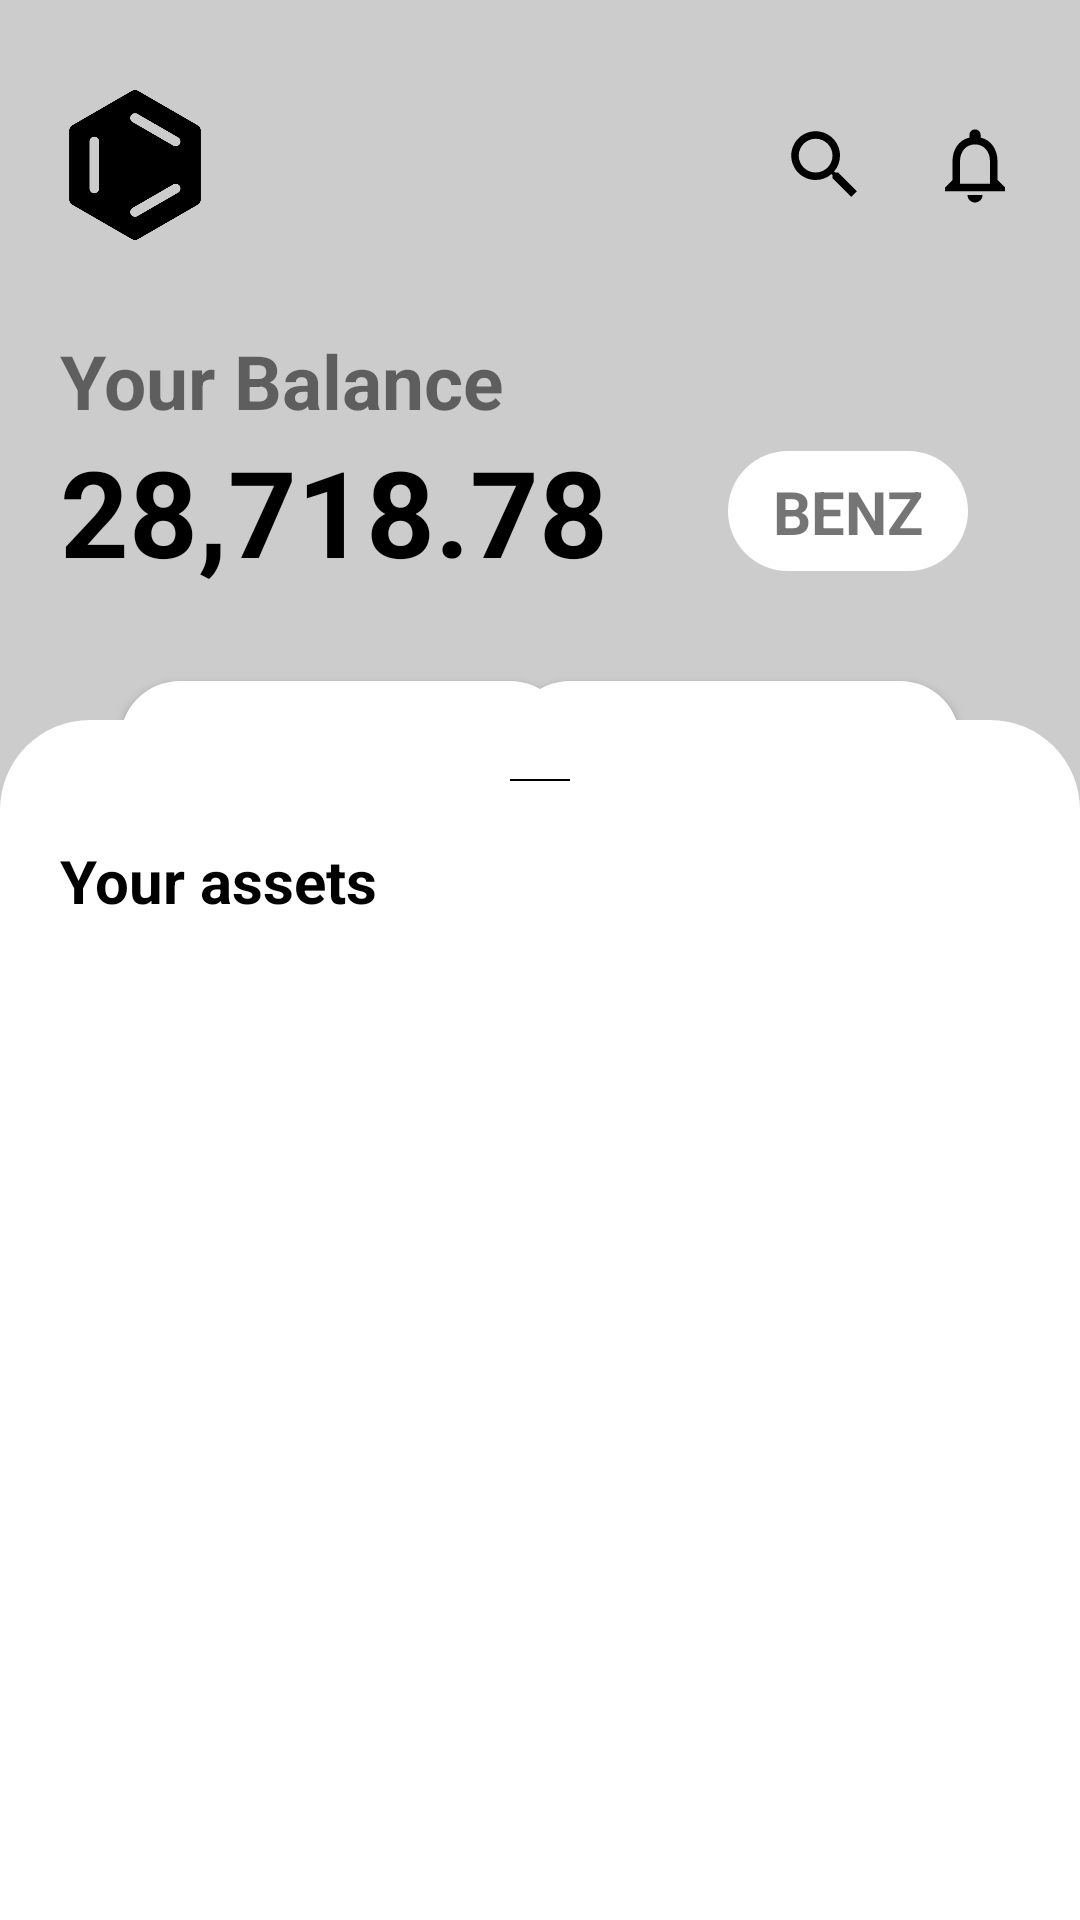

Produce the Android XML layout that renders to this screen, including the resource entries it uses.
<!-- AndroidManifest.xml: application theme Theme.BenzeneCoin -->
<!-- res/layout/activity_main.xml -->
<?xml version="1.0" encoding="utf-8"?>
<androidx.constraintlayout.widget.ConstraintLayout
    xmlns:android="http://schemas.android.com/apk/res/android"
    xmlns:app="http://schemas.android.com/apk/res-auto"
    xmlns:tools="http://schemas.android.com/tools"
    android:layout_width="match_parent"
    android:layout_height="match_parent"
    tools:context=".MainActivity">

    <androidx.constraintlayout.widget.ConstraintLayout
        android:layout_width="0dp"
        android:layout_height="0dp"
        android:background="@color/grey"
        android:padding="20dp"
        app:layout_constraintTop_toTopOf="parent"
        app:layout_constraintLeft_toLeftOf="parent"
        app:layout_constraintRight_toRightOf="parent"
        app:layout_constraintBottom_toBottomOf="parent">

        <ImageView
            android:id="@+id/symbol"
            android:layout_width="50dp"
            android:layout_height="50dp"
            android:layout_marginTop="10dp"
            android:src="@drawable/benzene"
            app:layout_constraintStart_toStartOf="parent"
            app:layout_constraintTop_toTopOf="parent" />

        <ImageView
            android:id="@+id/notification"
            android:layout_width="30dp"
            android:layout_height="30dp"
            android:layout_marginTop="20dp"
            android:src="@drawable/notification_icon"
            app:layout_constraintEnd_toEndOf="parent"
            app:layout_constraintTop_toTopOf="parent" />

        <ImageView
            android:id="@+id/search"
            android:layout_width="30dp"
            android:layout_height="30dp"
            android:layout_marginTop="20dp"
            android:layout_marginRight="20dp"
            android:src="@drawable/search_icon"
            app:layout_constraintEnd_toStartOf="@+id/notification"
            app:layout_constraintTop_toTopOf="parent" />

        <TextView
            android:id="@+id/textView"
            android:layout_width="wrap_content"
            android:layout_height="wrap_content"
            android:layout_marginTop="30dp"
            android:text="Your Balance"
            android:textSize="25dp"
            android:textStyle="bold"
            app:layout_constraintStart_toStartOf="parent"
            app:layout_constraintTop_toBottomOf="@+id/symbol" />

        <ImageView
            android:id="@+id/arrow_right"
            android:layout_width="30dp"
            android:layout_height="30dp"
            android:layout_marginTop="3dp"
            android:src="@drawable/arrow_rightt"
            app:layout_constraintBottom_toBottomOf="@+id/textView"
            app:layout_constraintStart_toEndOf="@+id/textView"
            app:layout_constraintTop_toTopOf="@+id/textView" />

        <TextView
            android:id="@+id/Balance"
            android:layout_width="wrap_content"
            android:layout_height="wrap_content"
            android:text="28,718.78"
            android:textColor="@color/black"
            android:textSize="40dp"
            android:textStyle="bold"
            app:layout_constraintStart_toStartOf="parent"
            app:layout_constraintTop_toBottomOf="@+id/textView" />

        <View
            android:id="@+id/view"
            android:layout_width="80dp"
            android:layout_height="40dp"
            android:layout_marginLeft="40dp"
            android:background="@drawable/round_corner"
            app:layout_constraintBottom_toBottomOf="@+id/Balance"
            app:layout_constraintStart_toEndOf="@+id/Balance"
            app:layout_constraintTop_toBottomOf="@+id/textView" />

        <TextView
            android:id="@+id/benz"
            android:layout_width="wrap_content"
            android:layout_height="wrap_content"
            android:text="BENZ"
            android:textSize="20dp"
            android:textStyle="bold"
            app:layout_constraintBottom_toBottomOf="@+id/view"
            app:layout_constraintEnd_toEndOf="@+id/view"
            app:layout_constraintStart_toStartOf="@+id/view"
            app:layout_constraintTop_toTopOf="@+id/view" />

        <Button
            android:id="@+id/send"
            android:layout_width="150dp"
            android:layout_height="50dp"
            android:layout_marginLeft="20dp"
            android:layout_marginTop="30dp"
            android:background="@drawable/round_corner"
            android:text="Send"
            android:textColor="@color/white"
            android:textSize="20dp"
            app:layout_constraintStart_toStartOf="parent"
            app:layout_constraintTop_toBottomOf="@+id/Balance" />

        <Button
            android:id="@+id/receive"
            android:layout_width="150dp"
            android:layout_height="50dp"
            android:layout_marginTop="30dp"
            android:layout_marginRight="20dp"
            android:background="@drawable/round_corner"
            android:text="Receive"
            android:textColor="@color/white"
            android:textSize="20dp"
            app:layout_constraintEnd_toEndOf="parent"
            app:layout_constraintTop_toBottomOf="@+id/Balance" />

    </androidx.constraintlayout.widget.ConstraintLayout>


    <View
        android:id="@+id/new_view"
        android:layout_width="match_parent"
        android:layout_height="400dp"
        android:layout_marginTop="30dp"
        android:background="@drawable/round_corner_1"
        app:layout_constraintBottom_toBottomOf="parent">


    </View>

    <ImageView
        android:id="@+id/minus"
        android:layout_width="200dp"
        android:layout_height="20dp"
        android:src="@drawable/minus"
        android:layout_marginTop="10dp"
        app:layout_constraintEnd_toEndOf="@id/new_view"
        app:layout_constraintStart_toStartOf="@+id/new_view"
        app:layout_constraintTop_toTopOf="@id/new_view" />

    <TextView
        android:id="@+id/asset"
        android:layout_width="wrap_content"
        android:layout_height="wrap_content"
        android:text="Your assets"
        android:layout_marginTop="10dp"
        android:layout_marginLeft="20dp"
        android:textColor="@color/black"
        android:textSize="20dp"
        android:textStyle="bold"
        app:layout_constraintTop_toBottomOf="@id/minus"
        app:layout_constraintLeft_toLeftOf="@id/new_view"/>


</androidx.constraintlayout.widget.ConstraintLayout>
<!-- resources referenced by this layout -->
<resources>
  <color name="black">#FF000000</color>
  <color name="grey">#CCCCCC</color>
  <color name="white">#FFFFFFFF</color>
  <!-- drawable benzene: png bitmap (drawable, 6953 bytes) -->
  <!-- drawable minus: png bitmap (drawable, 663 bytes) -->
  <!-- drawable notification_icon (drawable) -->
  <vector xmlns:android="http://schemas.android.com/apk/res/android"
      android:width="24dp"
      android:height="24dp"
      android:viewportWidth="24"
      android:viewportHeight="24"
      android:tint="@android:color/black">
    <path
        android:fillColor="@android:color/white"
        android:pathData="M12,22c1.1,0 2,-0.9 2,-2h-4c0,1.1 0.9,2 2,2zM18,16v-5c0,-3.07 -1.63,-5.64 -4.5,-6.32L13.5,4c0,-0.83 -0.67,-1.5 -1.5,-1.5s-1.5,0.67 -1.5,1.5v0.68C7.64,5.36 6,7.92 6,11v5l-2,2v1h16v-1l-2,-2zM16,17L8,17v-6c0,-2.48 1.51,-4.5 4,-4.5s4,2.02 4,4.5v6z"/>
  </vector>
  <!-- drawable round_corner (drawable) -->
  <shape xmlns:android="http://schemas.android.com/apk/res/android">
      <solid android:color="#ffffffff"/>
  
  
      <padding android:left="1dp"
          android:top="1dp"
          android:right="1dp"
          android:bottom="1dp" />
  
      <corners android:radius="20dp" />
  </shape>
  <!-- drawable round_corner_1 (drawable) -->
  <shape xmlns:android="http://schemas.android.com/apk/res/android">
      <solid android:color="#ffffffff"/>
  
  
      <padding android:left="1dp"
          android:top="1dp"
          android:right="1dp"
          android:bottom="1dp" />
  
      <corners android:topLeftRadius="30dp"
          android:topRightRadius="30dp"/>
  </shape>
  <!-- drawable search_icon (drawable) -->
  <vector xmlns:android="http://schemas.android.com/apk/res/android"
      android:width="24dp"
      android:height="24dp"
      android:viewportWidth="24"
      android:viewportHeight="24"
      android:tint="@android:color/black">
    <path
        android:fillColor="@android:color/white"
        android:pathData="M15.5,14h-0.79l-0.28,-0.27C15.41,12.59 16,11.11 16,9.5 16,5.91 13.09,3 9.5,3S3,5.91 3,9.5 5.91,16 9.5,16c1.61,0 3.09,-0.59 4.23,-1.57l0.27,0.28v0.79l5,4.99L20.49,19l-4.99,-5zM9.5,14C7.01,14 5,11.99 5,9.5S7.01,5 9.5,5 14,7.01 14,9.5 11.99,14 9.5,14z"/>
  </vector>
  <style name="Theme.BenzeneCoin" parent="Theme.MaterialComponents.DayNight.DarkActionBar">
          
          <item name="colorPrimary">@color/purple_500</item>
          <item name="colorPrimaryVariant">@color/purple_700</item>
          <item name="colorOnPrimary">@color/white</item>
          
          <item name="colorSecondary">@color/teal_200</item>
          <item name="colorSecondaryVariant">@color/teal_700</item>
          <item name="colorOnSecondary">@color/black</item>
          
          <item name="android:statusBarColor" tools:targetApi="l">?attr/colorPrimaryVariant</item>
          
      </style>
  <color name="purple_500">#FF6200EE</color>
  <color name="purple_700">#FF3700B3</color>
  <color name="teal_200">#FF03DAC5</color>
  <color name="teal_700">#FF018786</color>
</resources>
